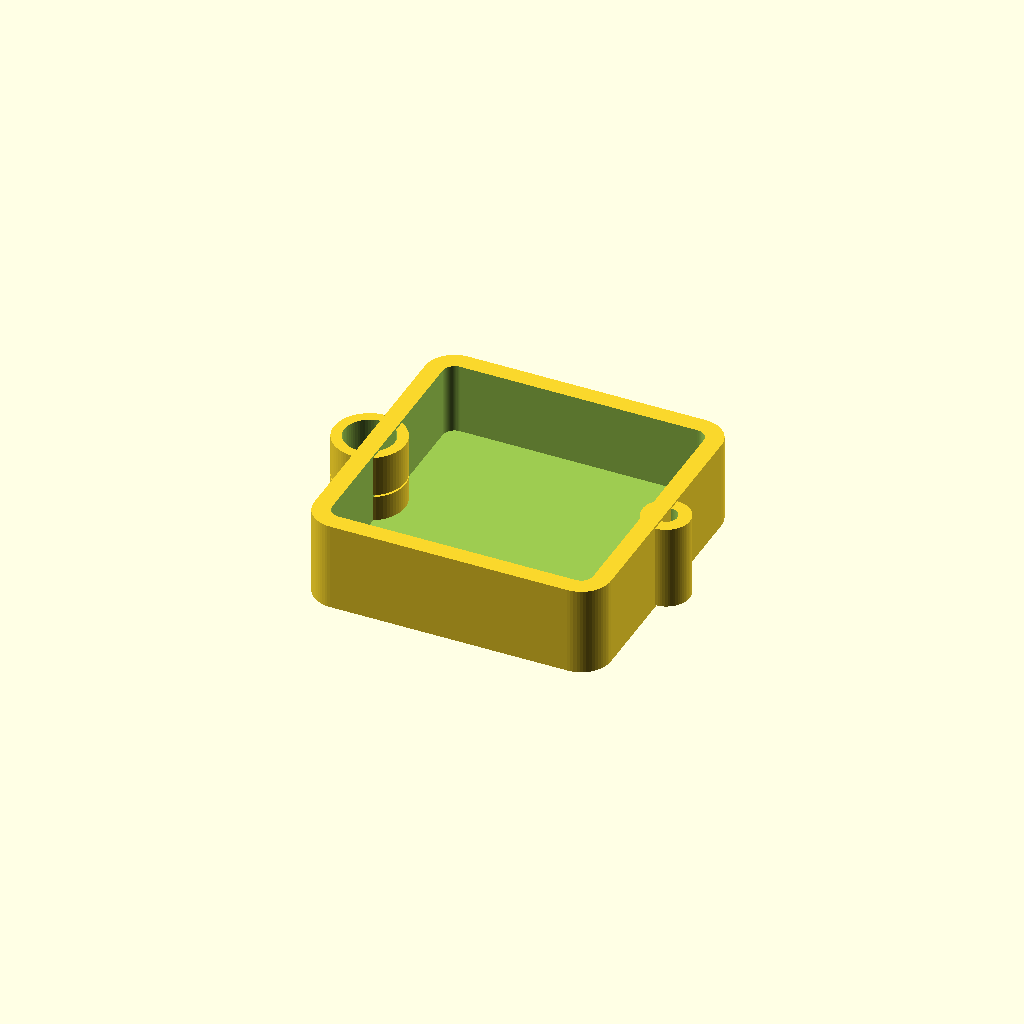
Cell 1: the model at its default parameters.
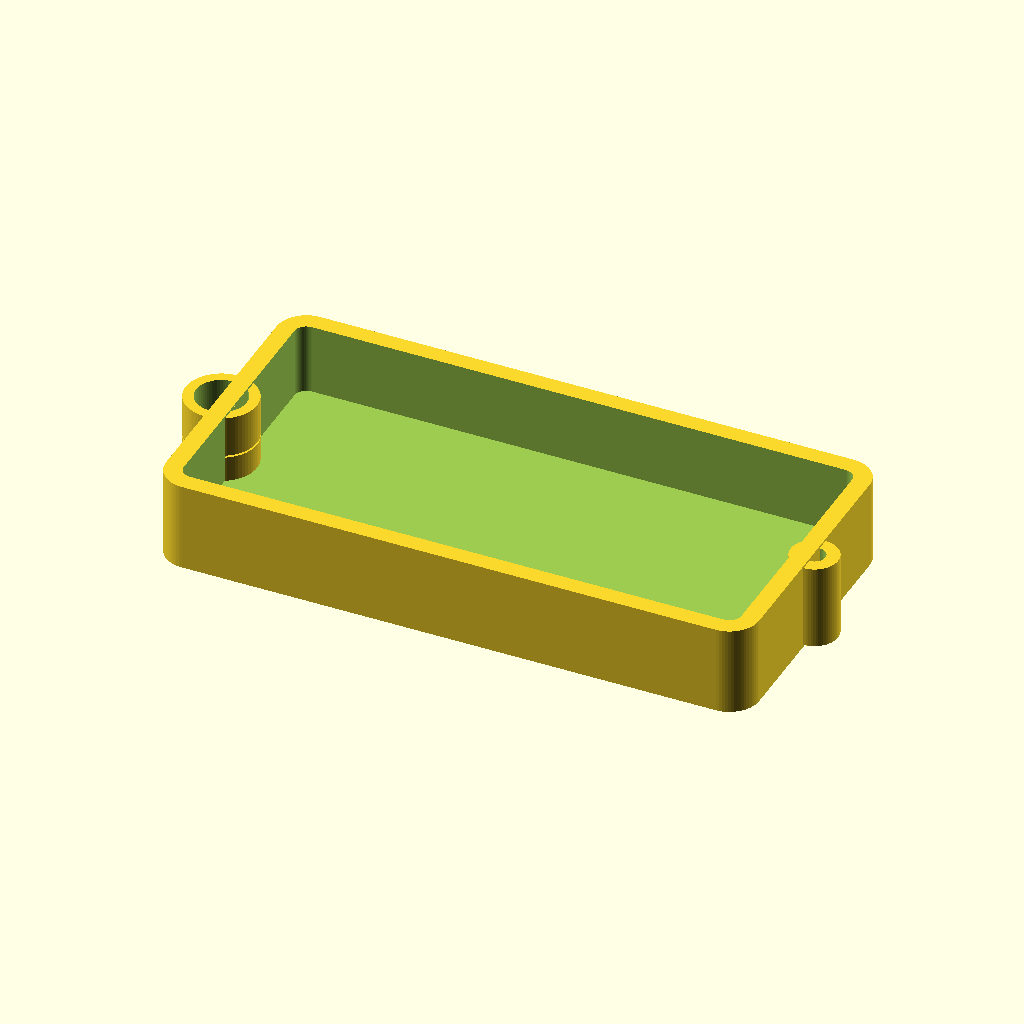
Cell 2 — width set to 100, the other parameters unchanged.
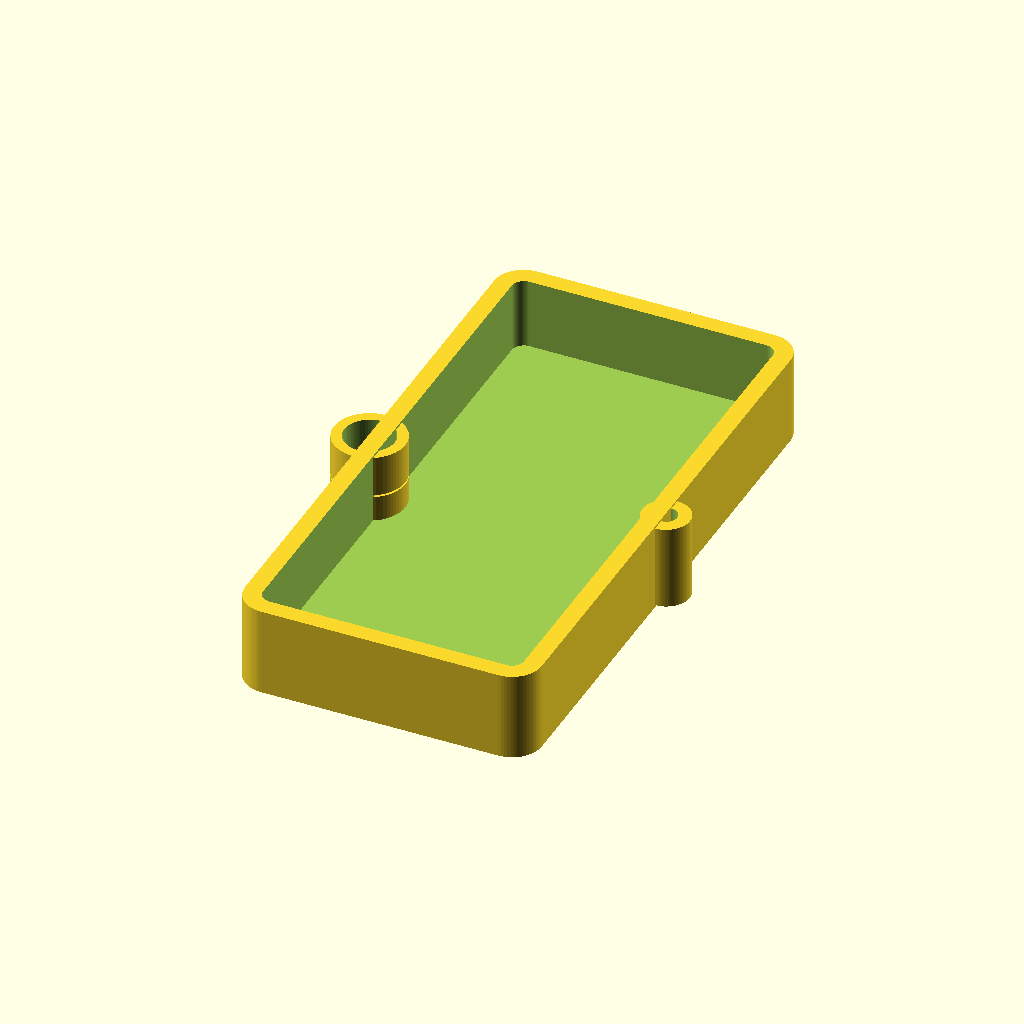
Cell 3: the same model with depth = 100.
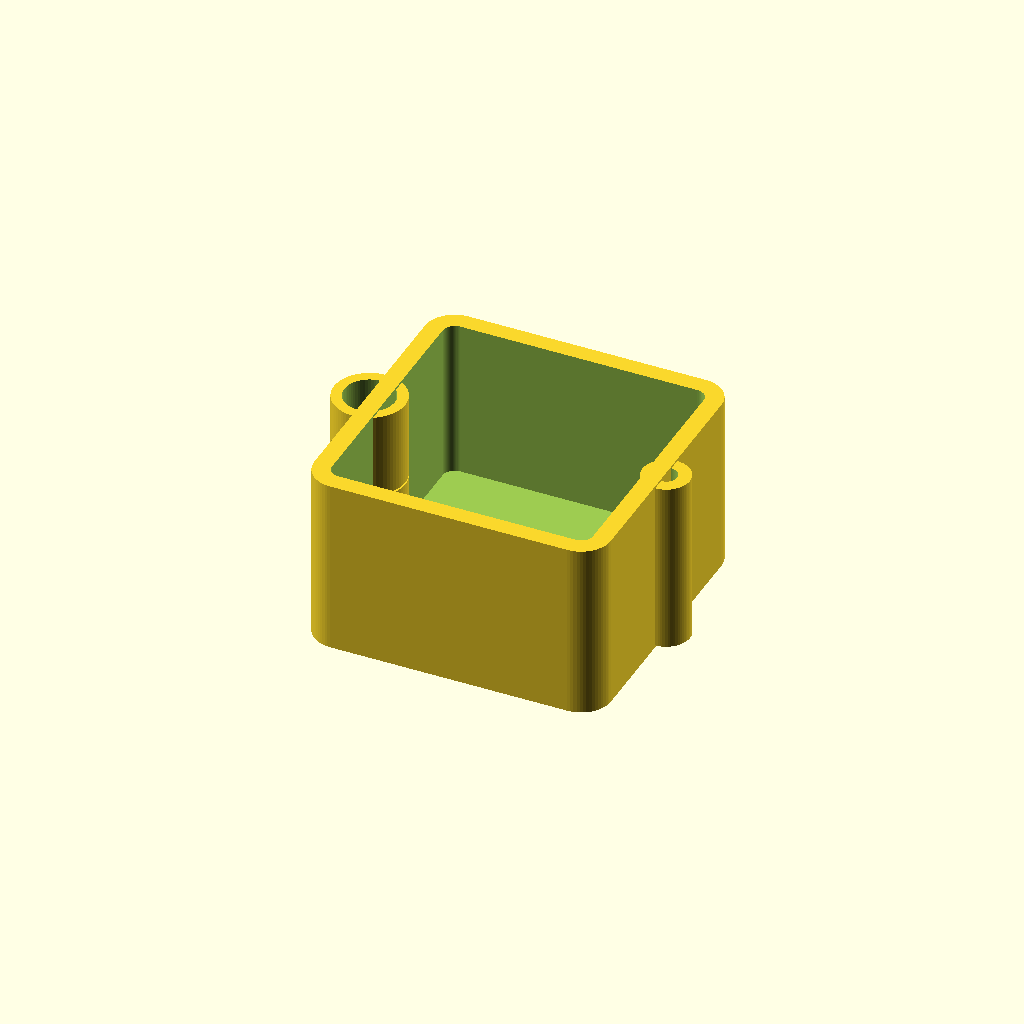
Cell 4 — height set to 30, the other parameters unchanged.
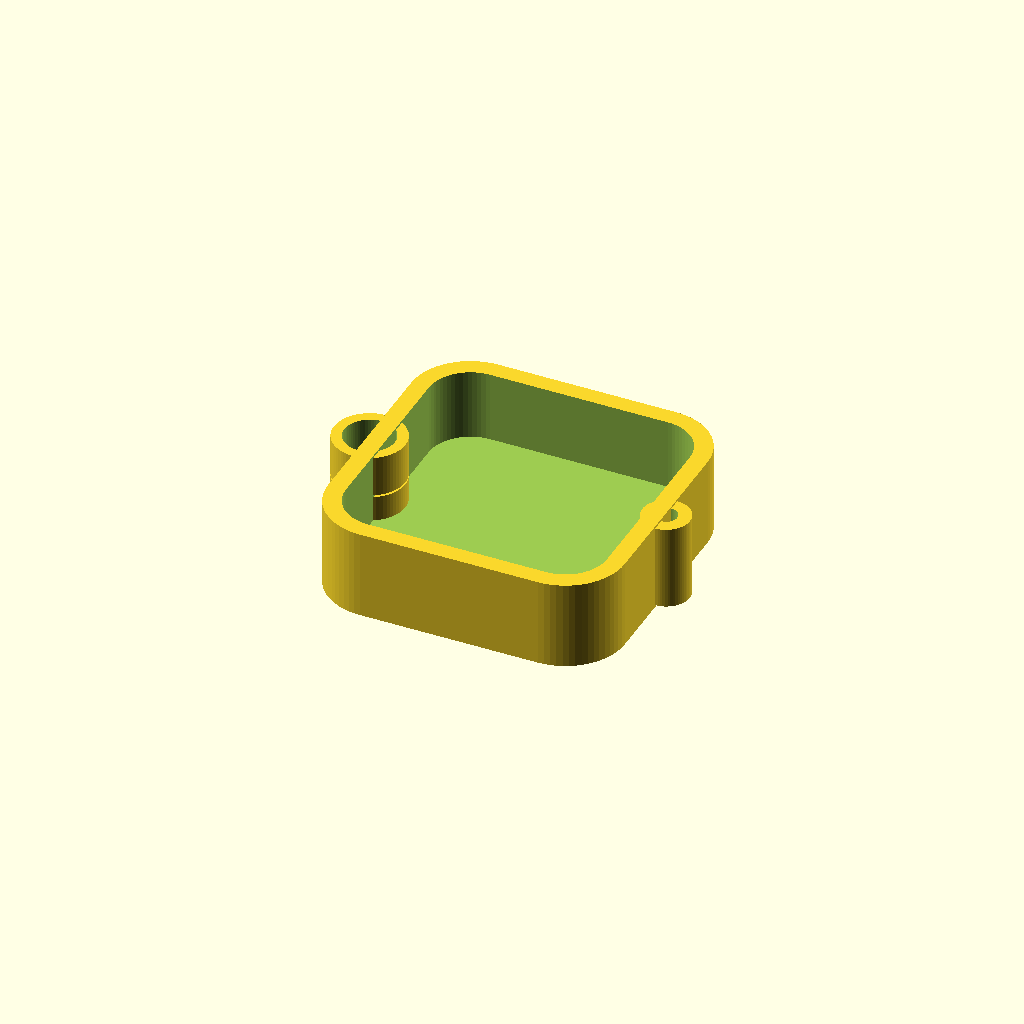
Cell 5: the same model with corner_radius = 10.
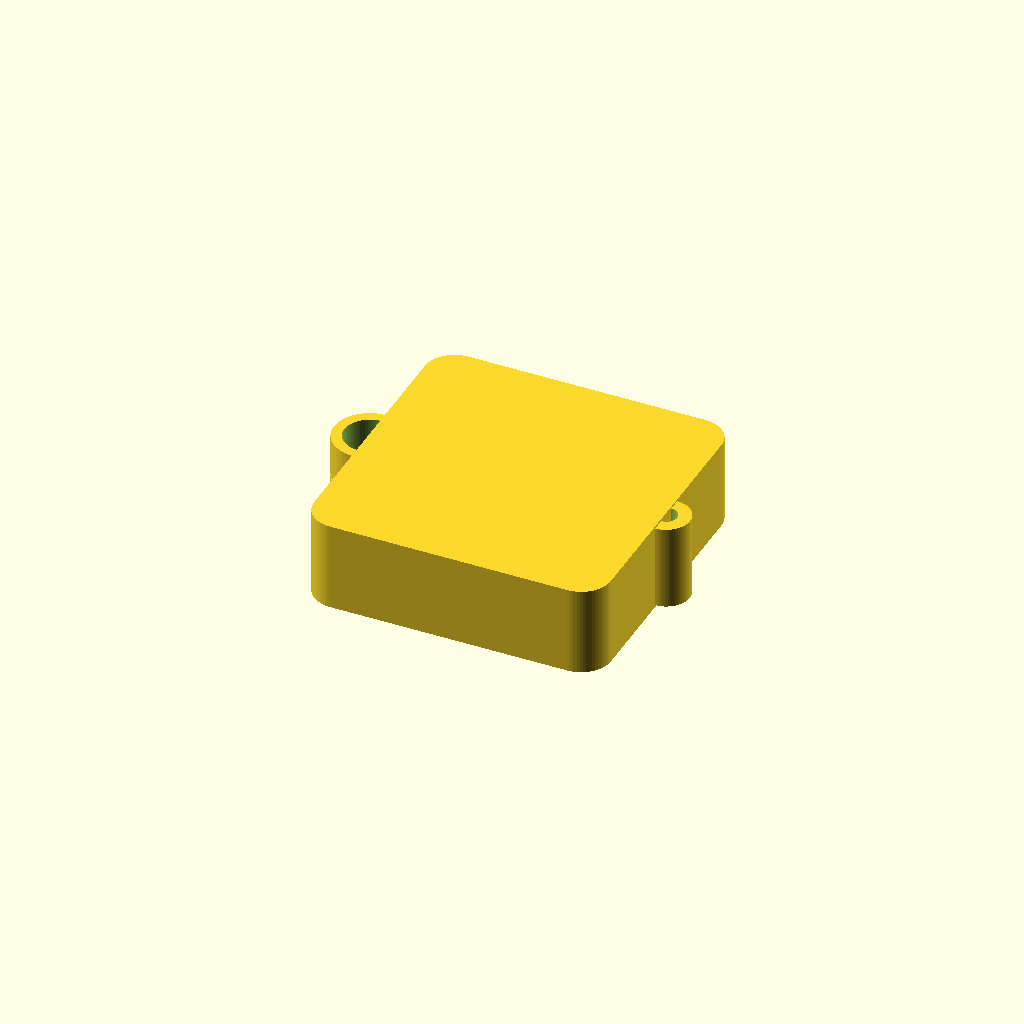
Cell 6: wall_thickness = 6 (everything else at default).
One fixed orthographic camera (rotation 55°, 0°, 25°; colour scheme Cornfield) for every cell.
OpenSCAD source file atomic_design2/atomic_design_reference_box.scad:
// Atomic design reference box
// Dimensions: 50 mm x 50 mm x 15 mm

width = 50;
depth = 50;
height = 15;
corner_radius = 5;
wall_thickness = 3;
bottom_thickness = 3;
hinge_outer_radius = 4;
hinge_female_outer_radius = 6;
hinge_pin_radius = 1.6;
hinge_clearance = 0.25;
hinge_gap = 0.35;
resolution = 64;

$fn = resolution;

// A rounded footprint extruded through the full height keeps the rim and
// bottom flat while leaving sturdy rounded vertical corners.
module rounded_footprint(footprint_width, footprint_depth, footprint_radius) {
	hull() {
		for (x = [footprint_radius, footprint_width - footprint_radius]) {
			for (y = [footprint_radius, footprint_depth - footprint_radius]) {
				translate([x, y]) {
					circle(r = footprint_radius);
				}
			}
		}
	}
}

module panel_shell() {
	translate([-width / 2, -depth / 2, -height / 2]) {
		difference() {
			linear_extrude(height = height) {
				rounded_footprint(width, depth, corner_radius);
			}

			translate([wall_thickness, wall_thickness, bottom_thickness]) {
				linear_extrude(height = height - bottom_thickness + 0.1) {
					rounded_footprint(
						width - 2 * wall_thickness,
						depth - 2 * wall_thickness,
						corner_radius - wall_thickness
					);
				}
			}
		}
	}
}

// Panels join edge-to-edge while their flat bottom surfaces rest on a plane.
// The vertical pin hinge lets each neighboring panel rotate in that plane,
// so the assembly can remain flat or form angled shapes.
// Each panel has a male hinge knuckle on the right edge and two female
// knuckles on the left edge. Identical panels join with a vertical pin.
module male_hinge() {
	translate([width / 2, 0, -height / 2 + hinge_gap]) {
		difference() {
			cylinder(
				r = hinge_outer_radius,
				h = height - 2 * hinge_gap
			);
			cylinder(
				r = hinge_pin_radius + hinge_clearance,
				h = height - 2 * hinge_gap + 0.2
			);
		}
	}
}

module female_knuckle(z_position, knuckle_height) {
	translate([-width / 2, 0, z_position]) {
		difference() {
			cylinder(r = hinge_female_outer_radius, h = knuckle_height);
			cylinder(
				r = hinge_outer_radius + hinge_clearance,
				h = knuckle_height + 0.2
			);
		}
	}
}

module female_hinge() {
	knuckle_height = (height - 3 * hinge_gap) / 2;
	female_knuckle(-height / 2 + hinge_gap, knuckle_height);
	female_knuckle(height / 2 - hinge_gap - knuckle_height, knuckle_height);
}

module atomic_design_panel() {
	panel_shell();
	male_hinge();
	female_hinge();
}

atomic_design_panel();
Parameter table extracted from the source (name, type, default, range or options):
width: number, default 50
depth: number, default 50
height: number, default 15
corner_radius: number, default 5
wall_thickness: number, default 3
bottom_thickness: number, default 3
hinge_outer_radius: number, default 4
hinge_female_outer_radius: number, default 6
hinge_pin_radius: number, default 1.6
hinge_clearance: number, default 0.25
hinge_gap: number, default 0.35
resolution: number, default 64
